Dataset: The south (GitHub, rssiuiuc/CropSight). Classes: corn, cotton, rice, soybeans.

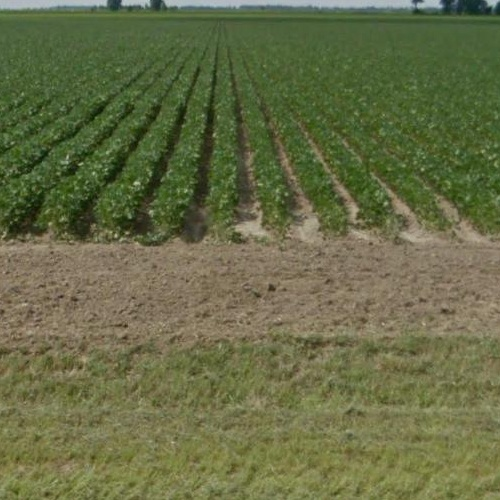
Label: soybeans

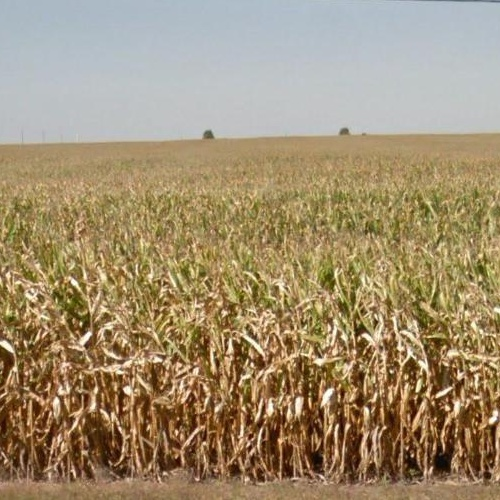
Label: corn

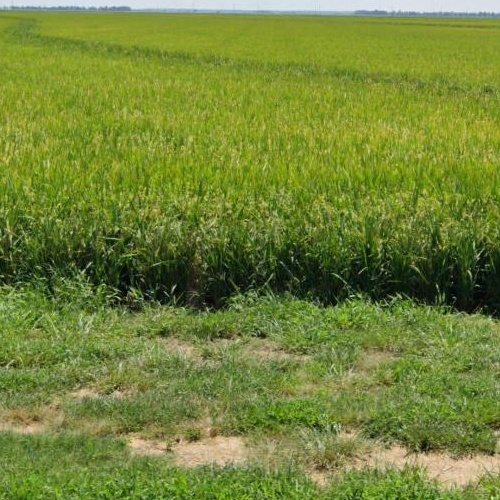
Label: rice

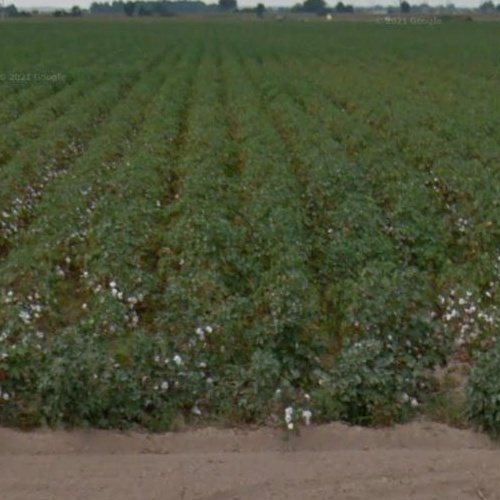
Label: cotton

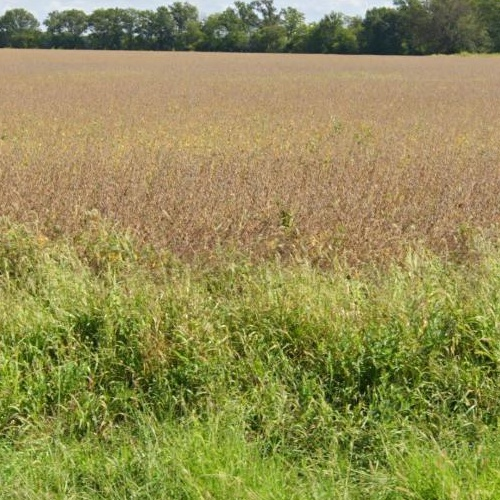
Label: soybeans

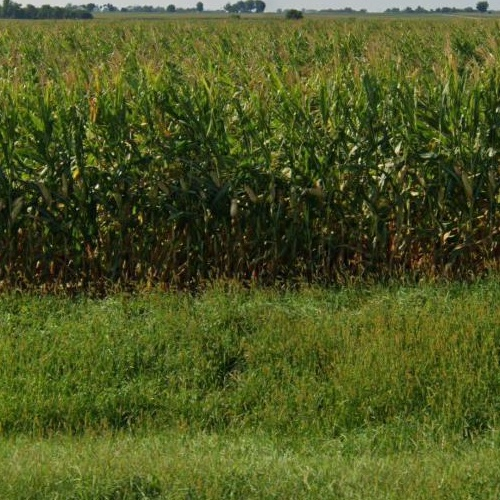
Label: corn
